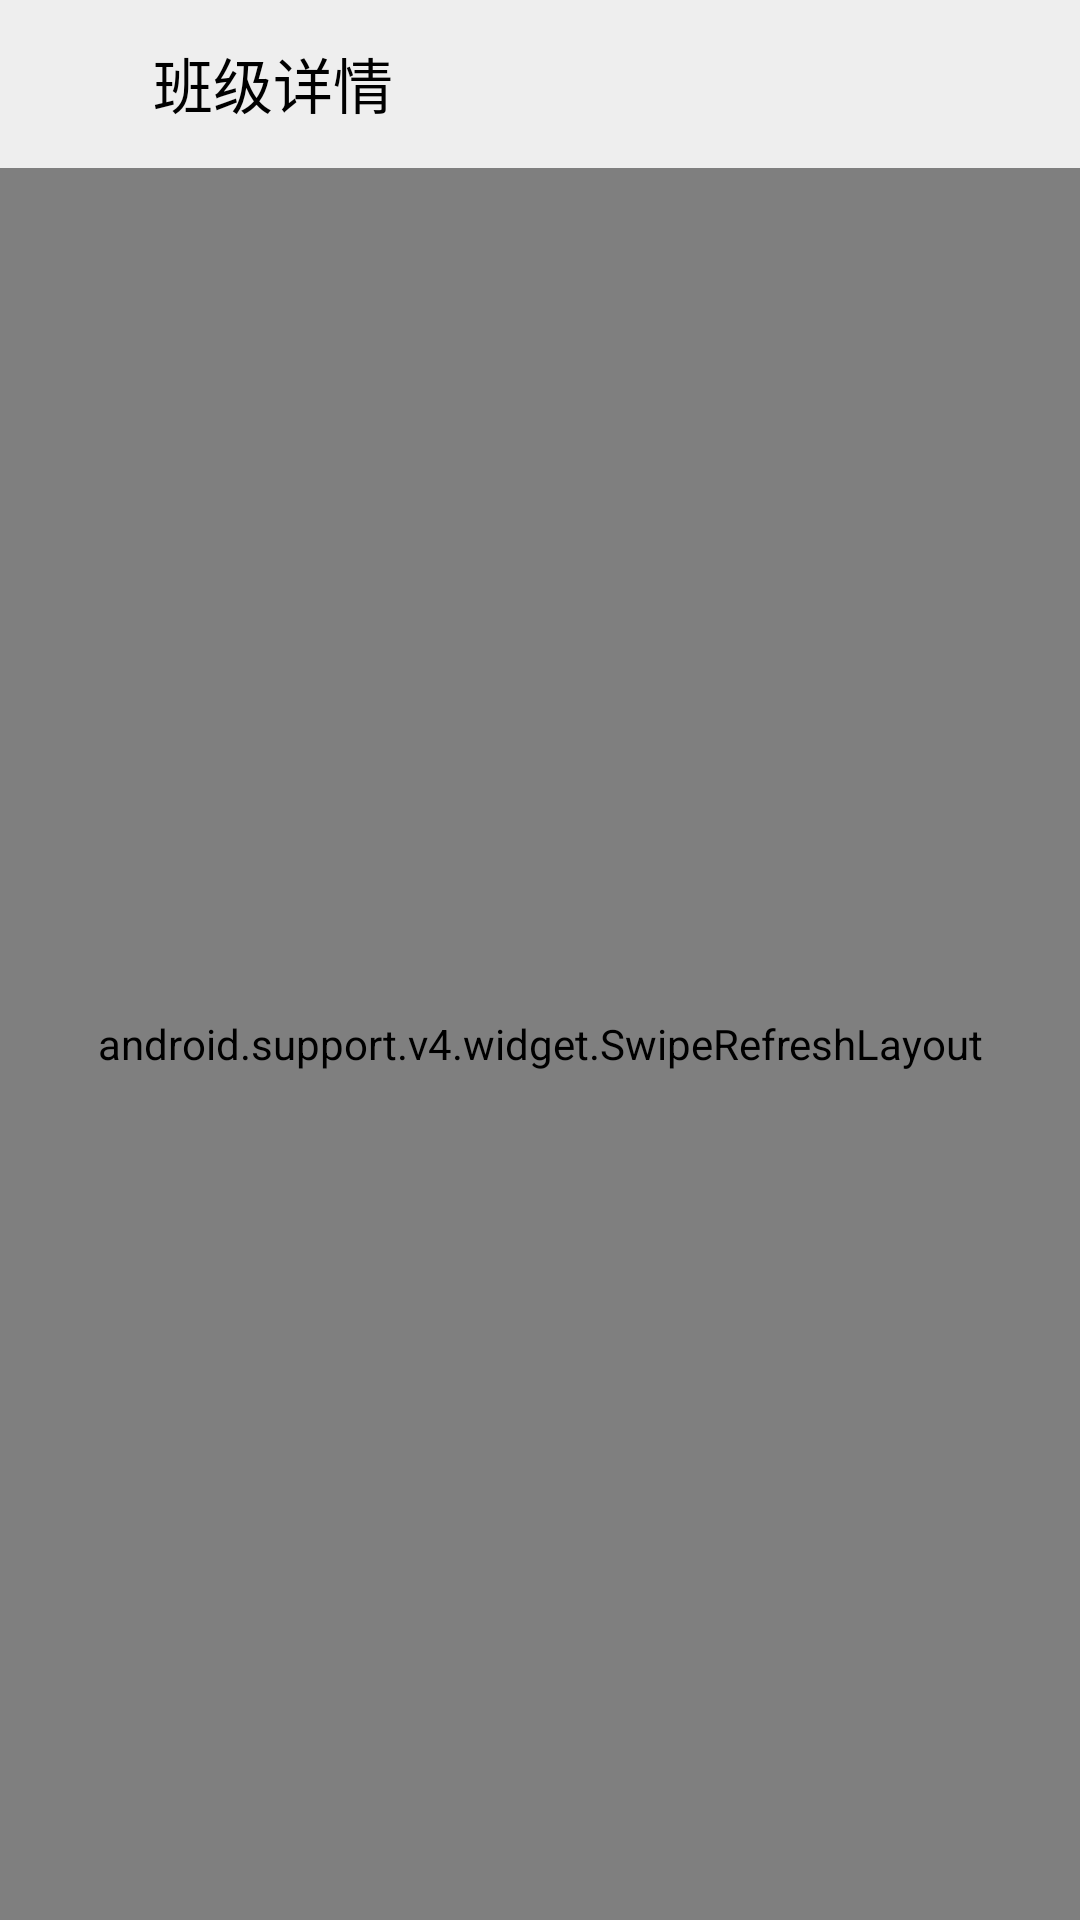

Layout XML and referenced resources for this Android screen:
<!-- AndroidManifest.xml: application theme AppTheme -->
<!-- res/layout/activity_student_class_info.xml -->
<?xml version="1.0" encoding="utf-8"?>
<LinearLayout
        xmlns:android="http://schemas.android.com/apk/res/android"
        android:layout_width="match_parent"
        android:layout_height="match_parent"
        xmlns:app="http://schemas.android.com/apk/res-auto"
        android:orientation="vertical">

    <android.support.v7.widget.Toolbar
            android:id="@+id/toolbar"
            android:layout_width="match_parent"
            android:layout_height="?attr/actionBarSize"
            android:theme="@style/ThemeOverlay.AppCompat.Dark.ActionBar"
            app:popupTheme="@style/ThemeOverlay.AppCompat.Light"
            app:layout_scrollFlags="scroll|enterAlways|snap" >

        <LinearLayout
                android:layout_width="match_parent"
                android:layout_height="wrap_content"
                android:gravity="center_vertical"
                android:orientation="horizontal">

            <ImageView
                    android:layout_width="35dip"
                    android:layout_height="35dip"
                    android:src="@drawable/info"/>

            <TextView
                    android:id="@+id/text_title"
                    android:layout_width="wrap_content"
                    android:layout_height="wrap_content"
                    android:text="班级详情"
                    android:textColor="#000000"
                    style="@style/TextAppearance.AppCompat.Widget.ActionBar.Title"/>
        </LinearLayout>

    </android.support.v7.widget.Toolbar>

    <android.support.v4.widget.SwipeRefreshLayout
            android:id="@+id/refresh"
            android:layout_width="match_parent"
            android:layout_height="match_parent">

        <LinearLayout
                android:layout_width="match_parent"
                android:layout_height="match_parent"
                android:orientation="vertical">

            <LinearLayout
                    android:id="@+id/info"
                    android:layout_width="match_parent"
                    android:layout_height="wrap_content"
                    android:layout_margin="20dp"
                    android:background="@drawable/radius_bg"
                    android:orientation="vertical"
                    android:padding="10dip">

                <TextView
                        android:layout_width="match_parent"
                        android:layout_height="wrap_content"
                        android:textColor="#424242"
                        android:text="班级名称"
                        style="@style/CustomTextView"/>

                <TextView
                        android:id="@+id/text_class_name"
                        style="@style/CustomTextView"
                        android:textStyle="bold"
                        android:layout_width="match_parent"
                        android:layout_height="wrap_content"/>

                <View
                        android:layout_width="match_parent"
                        android:layout_height="2px"
                        android:layout_marginBottom="5dip"
                        android:layout_marginTop="5dip"
                        android:background="#eeeeee" />

                <TextView
                        android:layout_width="match_parent"
                        android:layout_height="wrap_content"
                        android:textColor="#424242"
                        android:text="教师"
                        style="@style/CustomTextView"/>

                <TextView
                        android:id="@+id/text_class_teacher"
                        style="@style/CustomTextView"
                        android:layout_width="match_parent"
                        android:layout_height="wrap_content"/>

                <View
                        android:layout_width="match_parent"
                        android:layout_height="2px"
                        android:layout_marginBottom="5dip"
                        android:layout_marginTop="5dip"
                        android:background="#eeeeee" />

                <TextView
                        android:id="@+id/text_prompt"
                        android:layout_width="match_parent"
                        android:layout_height="wrap_content"
                        android:textColor="#424242"
                        android:text="班级邀请码(点击复制)"
                        style="@style/CustomTextView"/>

                <TextView
                        android:id="@+id/text_code"
                        style="@style/CustomTextView"
                        android:textStyle="italic"
                        android:layout_width="match_parent"
                        android:layout_height="wrap_content"/>

            </LinearLayout>

            <Button
                    android:id="@+id/btn_signin"
                    android:layout_width="match_parent"
                    android:layout_height="wrap_content"
                    style="@style/CustomButton"
                    android:layout_marginLeft="20dp"
                    android:layout_marginRight="20dp"
                    android:layout_marginTop="20dp"/>

        </LinearLayout>

    </android.support.v4.widget.SwipeRefreshLayout>



</LinearLayout>
<!-- resources referenced by this layout -->
<resources>
  <!-- drawable radius_bg (drawable) -->
  <shape xmlns:android="http://schemas.android.com/apk/res/android" >
      <corners android:radius="5dip"/>
      <solid android:color="#ffffff"/>
  
  </shape>
  <style name="CustomButton" parent="android:style/Widget.Holo.Button">
          <item name="android:background">@drawable/button_normal</item>
          <item name="android:textSize">20sp</item>
          <item name="android:textColor">#ffffff</item>
      </style>
  <style name="CustomTextView" parent="android:style/Widget.Holo.TextView">
          <item name="android:background">#00000000</item>
          <item name="android:textSize">20sp</item>
          <item name="android:textColor">#000000</item>
      </style>
  <style name="AppTheme" parent="Theme.AppCompat.Light.NoActionBar">
          
          <item name="colorPrimary">@color/colorPrimary</item>
          <item name="colorPrimaryDark">@color/colorPrimaryDark</item>
          <item name="colorAccent">@color/colorAccent</item>
  
          <item name="android:colorBackground">@color/colorBackground</item>
          <item name="android:actionMenuTextColor">#000000</item>
      </style>
  <!-- drawable button_normal (drawable) -->
  <layer-list xmlns:android="http://schemas.android.com/apk/res/android">
  
      <item>
          <shape android:shape="rectangle">
  
              <solid
                      android:color="#9e9e9e"/>
  
              <corners android:radius="50dip"/>
  
          </shape>
      </item>
  
      <item>
          <shape android:shape="rectangle">
  
              <corners android:radius="50dip"/>
  
          </shape>
      </item>
  
  </layer-list>
  <color name="colorPrimary">#3F51B5</color>
  <color name="colorPrimaryDark">#9e9e9e</color>
  <color name="colorAccent">#009688</color>
  <color name="colorBackground">#eeeeee</color>
</resources>
